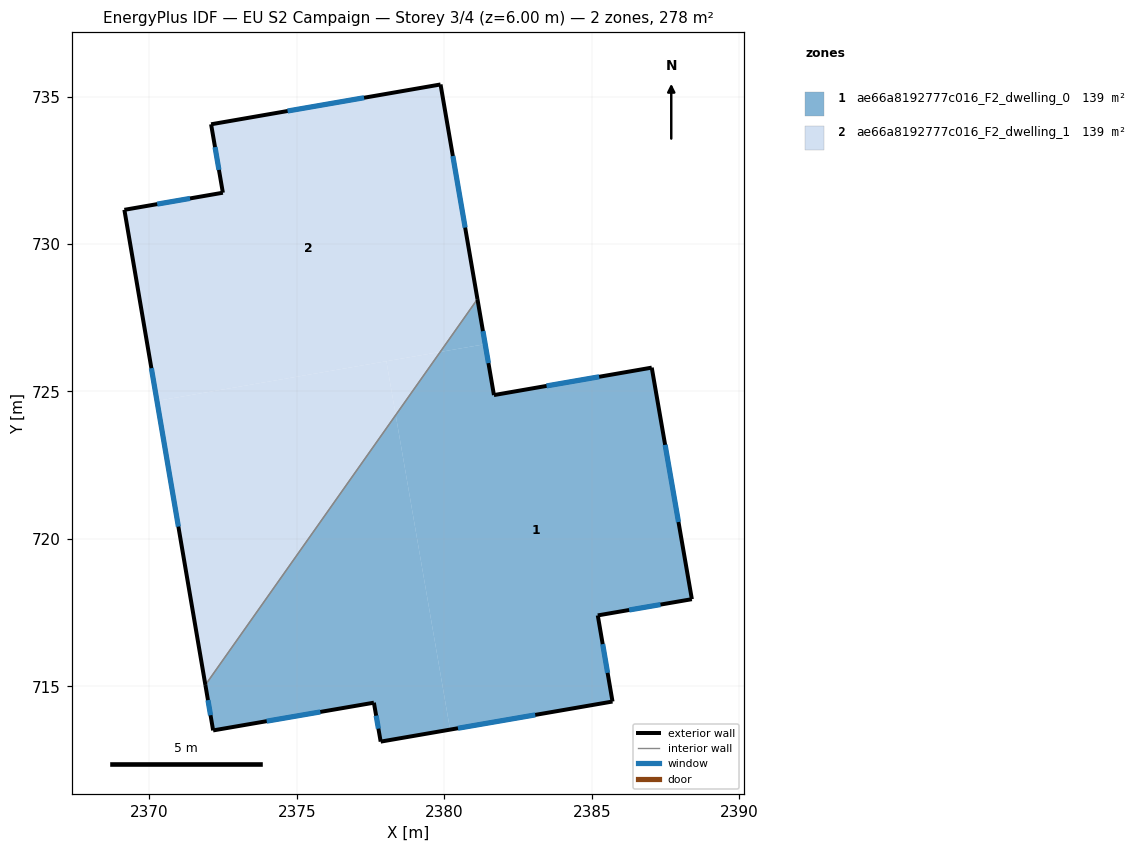
=== STOREY PLAN SPEC (per zone: floor XY polygon, exterior-wall plan segments, windows/doors) ===
zone 1: ae66a8192777c016_F2_dwelling_0  (139.2 m²)
  floor: (2378.35, 724.20) (2380.19, 713.54) (2377.84, 713.13) (2377.61, 714.45) (2372.16, 713.51) (2371.90, 715.05)
  floor: (2387.03, 725.81) (2388.39, 717.96) (2385.20, 717.41) (2385.70, 714.49) (2380.19, 713.54) (2378.35, 724.20) (2379.86, 726.34) (2381.38, 726.60) (2381.68, 724.88)
  floor: (2381.12, 728.13) (2381.38, 726.60) (2379.86, 726.34)
  exterior wall: (2385.20, 717.41) – (2388.39, 717.96)  [3.2 m]
    window: (2386.26, 717.59) – (2387.33, 717.77)  [1.1 m²]
  exterior wall: (2385.70, 714.49) – (2385.20, 717.41)  [3.0 m]
    window: (2385.53, 715.46) – (2385.37, 716.43)  [1.0 m²]
  exterior wall: (2377.84, 713.13) – (2385.70, 714.49)  [8.0 m]
    window: (2380.46, 713.58) – (2383.08, 714.04)  [2.7 m²]
  exterior wall: (2377.61, 714.45) – (2377.84, 713.13)  [1.3 m]
    window: (2377.69, 714.01) – (2377.76, 713.57)  [0.4 m²]
  exterior wall: (2372.16, 713.51) – (2377.61, 714.45)  [5.5 m]
    window: (2373.98, 713.82) – (2375.79, 714.14)  [1.8 m²]
  exterior wall: (2371.90, 715.05) – (2372.16, 713.51)  [1.6 m]
    window: (2371.98, 714.54) – (2372.07, 714.02)  [0.5 m²]
  exterior wall: (2381.68, 724.88) – (2381.12, 728.13)  [3.3 m]
    window: (2381.49, 725.96) – (2381.31, 727.05)  [1.1 m²]
  exterior wall: (2387.03, 725.81) – (2381.68, 724.88)  [5.4 m]
    window: (2385.25, 725.50) – (2383.46, 725.19)  [1.8 m²]
  exterior wall: (2388.39, 717.96) – (2387.03, 725.81)  [8.0 m]
    window: (2387.94, 720.57) – (2387.48, 723.19)  [2.7 m²]
  interior walls: 1
zone 2: ae66a8192777c016_F2_dwelling_1  (139.2 m²)
  floor: (2379.86, 726.34) (2378.35, 724.20) (2378.03, 726.03)
  floor: (2379.87, 735.41) (2381.12, 728.13) (2379.86, 726.34) (2370.25, 724.68) (2369.15, 731.16) (2372.49, 731.74) (2372.09, 734.06)
  floor: (2378.03, 726.02) (2378.35, 724.20) (2371.90, 715.05) (2370.25, 724.68)
  exterior wall: (2369.15, 731.16) – (2371.90, 715.05)  [16.3 m]
    window: (2370.07, 725.79) – (2370.98, 720.42)  [5.4 m²]
  exterior wall: (2372.49, 731.74) – (2369.15, 731.16)  [3.4 m]
    window: (2371.38, 731.54) – (2370.26, 731.35)  [1.1 m²]
  exterior wall: (2372.09, 734.06) – (2372.49, 731.74)  [2.4 m]
    window: (2372.22, 733.28) – (2372.36, 732.51)  [0.8 m²]
  exterior wall: (2379.87, 735.41) – (2372.09, 734.06)  [7.9 m]
    window: (2377.28, 734.96) – (2374.68, 734.51)  [2.6 m²]
  exterior wall: (2381.12, 728.13) – (2379.87, 735.41)  [7.4 m]
    window: (2380.70, 730.56) – (2380.29, 732.98)  [2.5 m²]
  interior walls: 1

=== DERIVED (storey summary) ===
Building: EU S2 Campaign
Storey: 3 of 4  (floor level z = 6.00 m)
Storey gross floor area: 278.4 m²
Zones on this storey: 2
  - ae66a8192777c016_F2_dwelling_0: floor 139.2 m²; exterior wall 39.3 m (117.9 m²); 9 window(s) 13.1 m²; WWR 11.1%
  - ae66a8192777c016_F2_dwelling_1: floor 139.2 m²; exterior wall 37.4 m (112.1 m²); 5 window(s) 12.5 m²; WWR 11.1%
Zone adjacency (shared interzone walls):
  - ae66a8192777c016_F2_dwelling_0 ↔ ae66a8192777c016_F2_dwelling_1